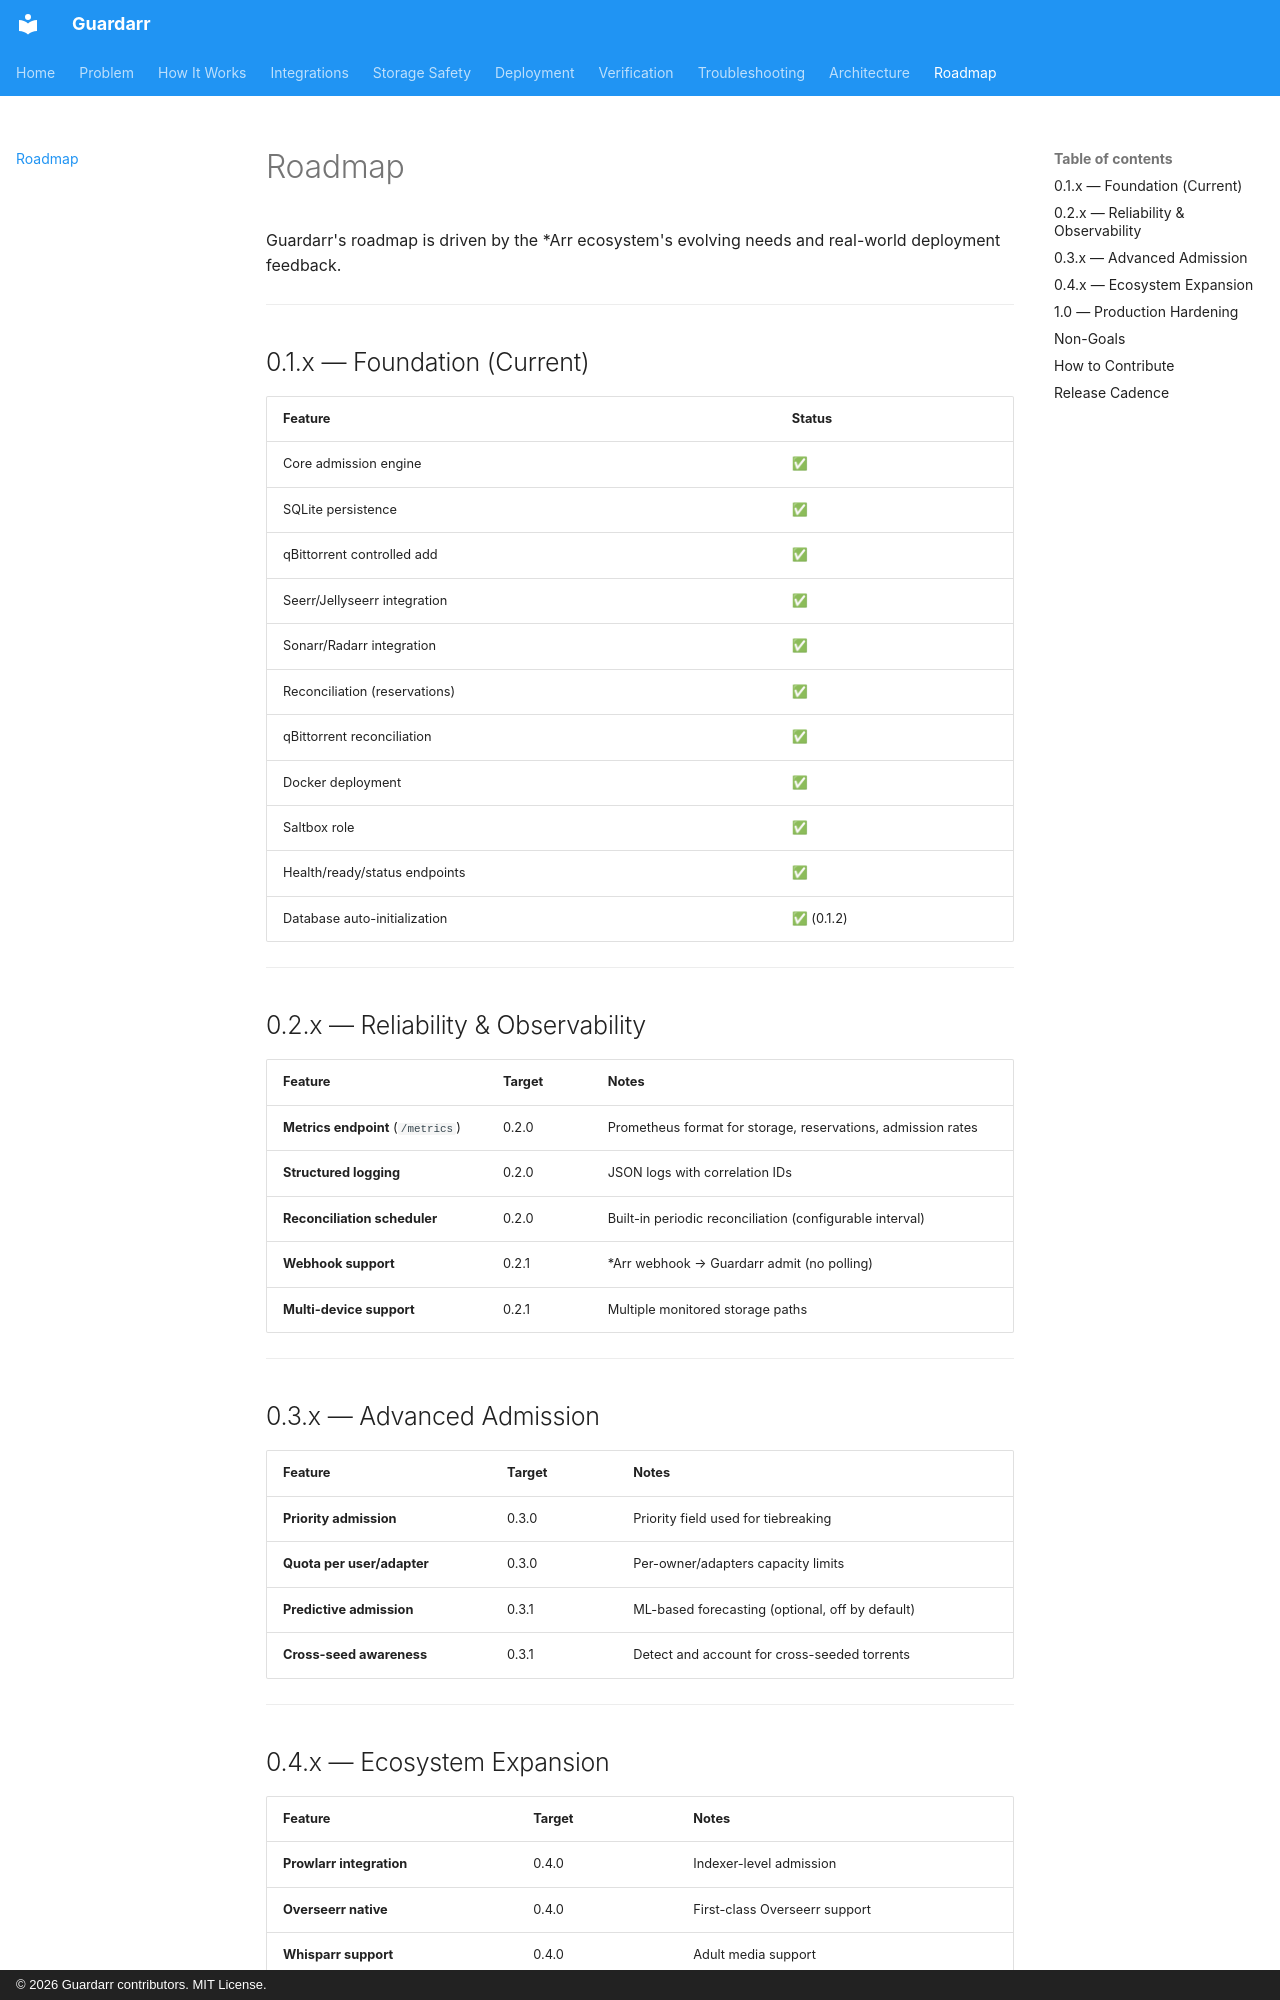

repository: n3phz/guardarr · page: roadmap/index.html · generator: mkdocs · copyright: © 2026 Guardarr contributors. MIT License.

# Roadmap

Guardarr's roadmap is driven by the *Arr ecosystem's evolving needs and real-world deployment feedback.

---

## 0.1.x — Foundation (Current)

| Feature | Status |
|---------|--------|
| Core admission engine | ✅ |
| SQLite persistence | ✅ |
| qBittorrent controlled add | ✅ |
| Seerr/Jellyseerr integration | ✅ |
| Sonarr/Radarr integration | ✅ |
| Reconciliation (reservations) | ✅ |
| qBittorrent reconciliation | ✅ |
| Docker deployment | ✅ |
| Saltbox role | ✅ |
| Health/ready/status endpoints | ✅ |
| Database auto-initialization | ✅ (0.1.2) |

---

## 0.2.x — Reliability & Observability

| Feature | Target | Notes |
|---------|--------|-------|
| **Metrics endpoint** (`/metrics`) | 0.2.0 | Prometheus format for storage, reservations, admission rates |
| **Structured logging** | 0.2.0 | JSON logs with correlation IDs |
| **Reconciliation scheduler** | 0.2.0 | Built-in periodic reconciliation (configurable interval) |
| **Webhook support** | 0.2.1 | *Arr webhook → Guardarr admit (no polling) |
| **Multi-device support** | 0.2.1 | Multiple monitored storage paths |

---

## 0.3.x — Advanced Admission

| Feature | Target | Notes |
|---------|--------|-------|
| **Priority admission** | 0.3.0 | Priority field used for tiebreaking |
| **Quota per user/adapter** | 0.3.0 | Per-owner/adapters capacity limits |
| **Predictive admission** | 0.3.1 | ML-based forecasting (optional, off by default) |
| **Cross-seed awareness** | 0.3.1 | Detect and account for cross-seeded torrents |

---
